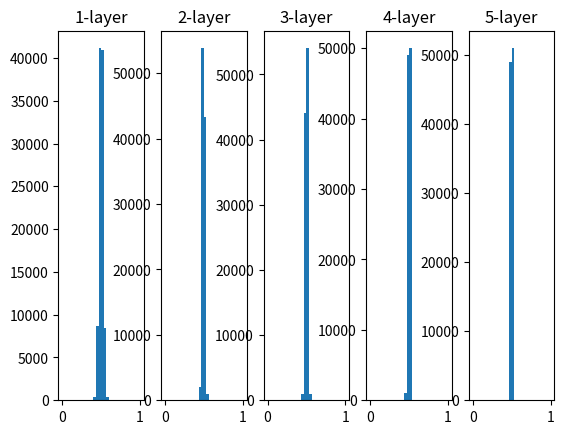

Python code for this plot:
import numpy as np
import matplotlib.pyplot as plt

def sigmoid(x):
    return 1/(1 + np.exp(-x))

x = np.random.randn(1000, 100)#1000個のデータ

node_num = 100#各隠れ層のノード（ニューロン）の数
hidden_layer_size = 5#隠れ層が5層
activations = {}

for i in range(hidden_layer_size):
    if i !=0:
        x = activations[i-1]

    #w = np.random.randn(node_num, node_num) * 1
    w = np.random.randn(node_num, node_num) * 0.01


    z = np.dot(x, w)
    a = sigmoid(z)#シグモイド関数
    activations[i] = a

for i,a in activations.items():
    plt.subplot(1, len(activations), i+1)
    plt.title(str(i+1) + "-layer")
    plt.hist(a.flatten(), 30, range=(0,1))
plt.show()